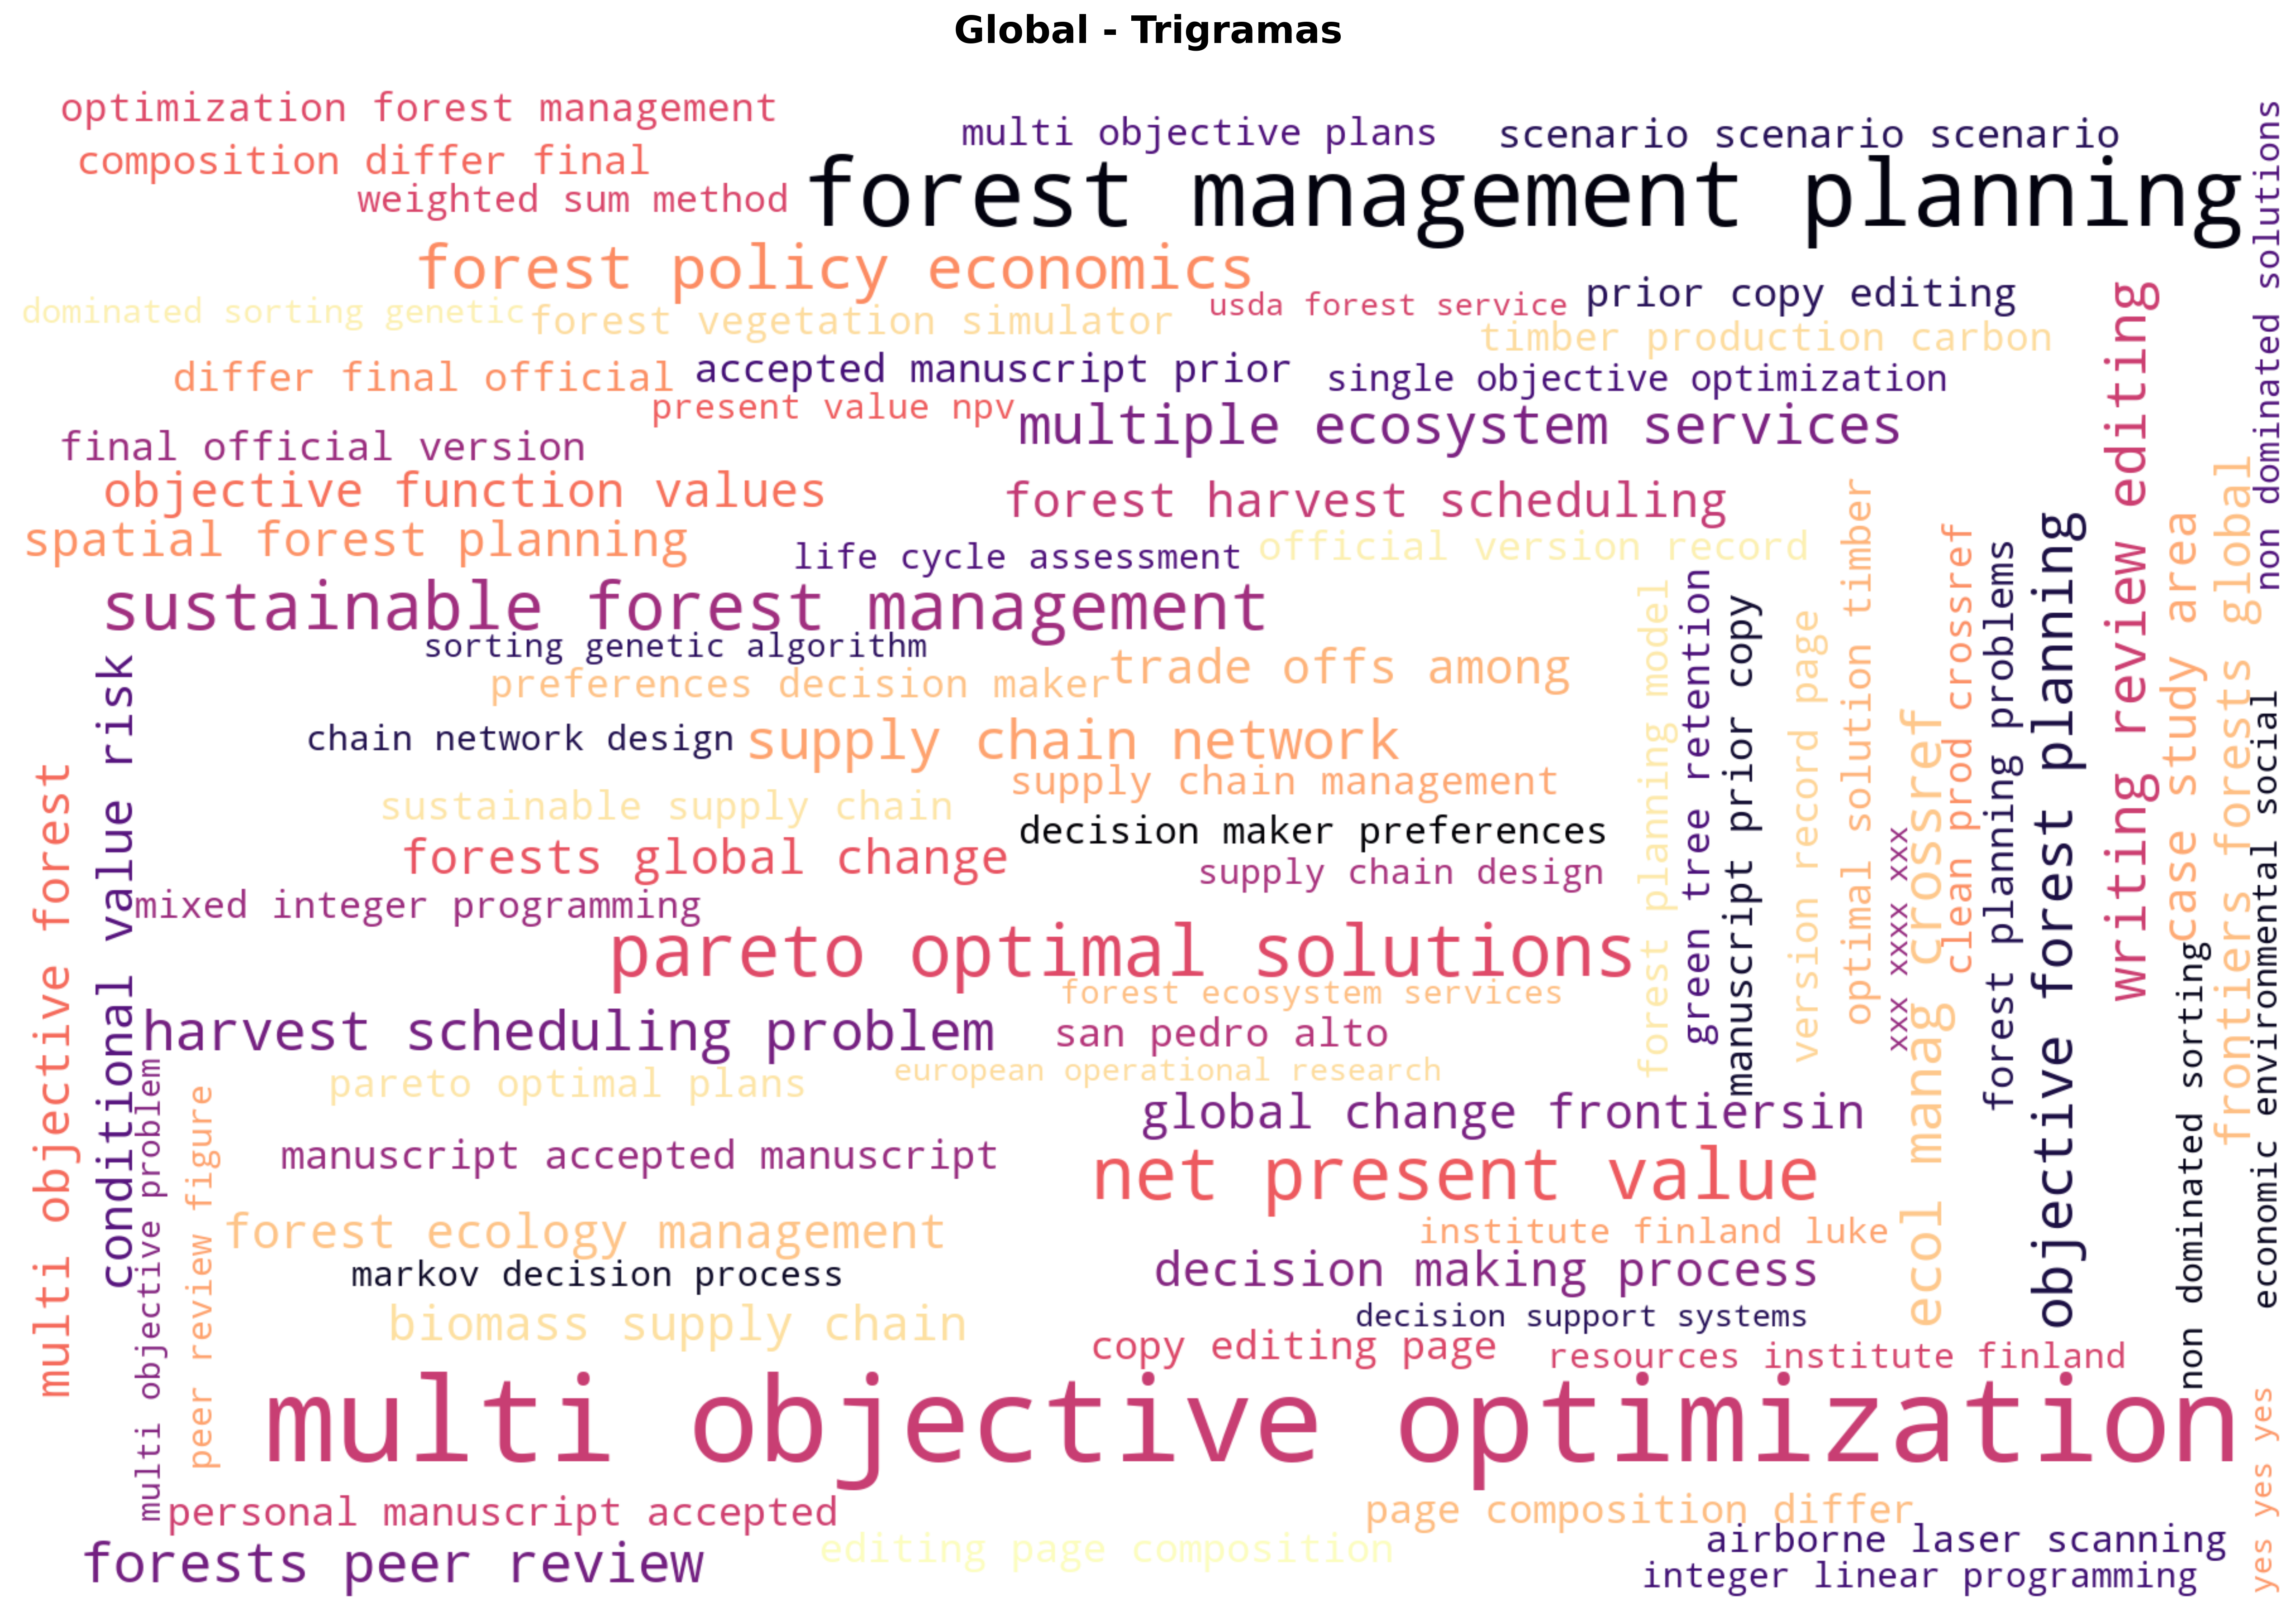

The data file committed next to this chart (first rows):
termino, frecuencia
multi objective optimization, 23
forest management planning, 13
pareto optimal solutions, 7
net present value, 7
sustainable forest management, 6
forest policy economics, 5
harvest scheduling problem, 4
forests peer review, 4
multiple ecosystem services, 4
supply chain network, 4
objective forest planning, 4
writing review editing, 4
ecol manag crossref, 4
objective function values, 3
spatial forest planning, 3
frontiers forests global, 3
forests global change, 3
global change frontiersin, 3
biomass supply chain, 3
forest harvest scheduling, 3
decision making process, 3
multi objective forest, 3
trade offs among, 3
case study area, 3
conditional value risk, 3
forest ecology management, 3
san pedro alto, 2
forest planning problems, 2
personal manuscript accepted, 2
manuscript accepted manuscript, 2
accepted manuscript prior, 2
manuscript prior copy, 2
prior copy editing, 2
copy editing page, 2
editing page composition, 2
page composition differ, 2
composition differ final, 2
differ final official, 2
final official version, 2
official version record, 2
version record page, 2
optimal solution timber, 2
scenario scenario scenario, 2
forest planning model, 2
optimization forest management, 2
timber production carbon, 2
green tree retention, 2
pareto optimal plans, 2
supply chain management, 2
clean prod crossref, 2
sustainable supply chain, 2
preferences decision maker, 2
forest vegetation simulator, 2
airborne laser scanning, 2
mixed integer programming, 2
multi objective plans, 2
weighted sum method, 2
decision maker preferences, 2
single objective optimization, 2
markov decision process, 2
... 140 more rows
